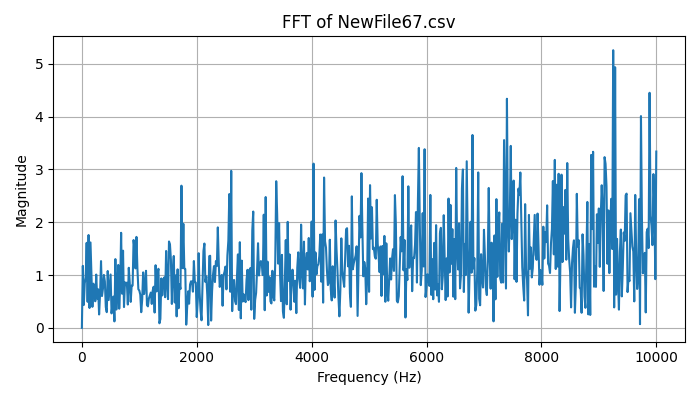

Data behind this chart, as committed beside it:
Frequency (Hz), Magnitude
0.0, 4.440892098500626e-16
16.67, 1.174
33.33, 0.4328
50, 0.8444
66.67, 0.958
83.33, 1.61
100, 0.493
116.7, 1.759
133.3, 0.3761
150, 1.618
166.7, 1.021
183.3, 0.3976
200, 0.8367
216.7, 0.696
233.3, 0.5035
250, 1.009
266.7, 0.5529
283.3, 0.7309
300, 0.2533
316.7, 0.6395
333.3, 1.264
350, 0.6021
366.7, 0.738
383.3, 1.002
400, 0.8811
416.7, 0.3925
433.3, 0.2971
450, 1.077
466.7, 0.5266
483.3, 0.7713
500, 1.011
516.7, 0.2737
533.3, 0.4477
550, 0.5923
566.7, 0.122
583.3, 1.302
600, 0.3464
616.7, 0.6786
633.3, 1.191
650, 0.3626
666.7, 0.7853
683.3, 1.801
700, 0.6468
716.7, 1.462
733.3, 0.3937
750, 0.8628
766.7, 0.8094
783.3, 0.8571
800, 0.4414
816.7, 1.138
833.3, 0.8513
850, 0.4917
866.7, 0.7998
883.3, 0.8004
900, 1.664
916.7, 1.499
933.3, 1.126
950, 1.723
966.7, 1.129
983.3, 0.7322
... 541 more rows
